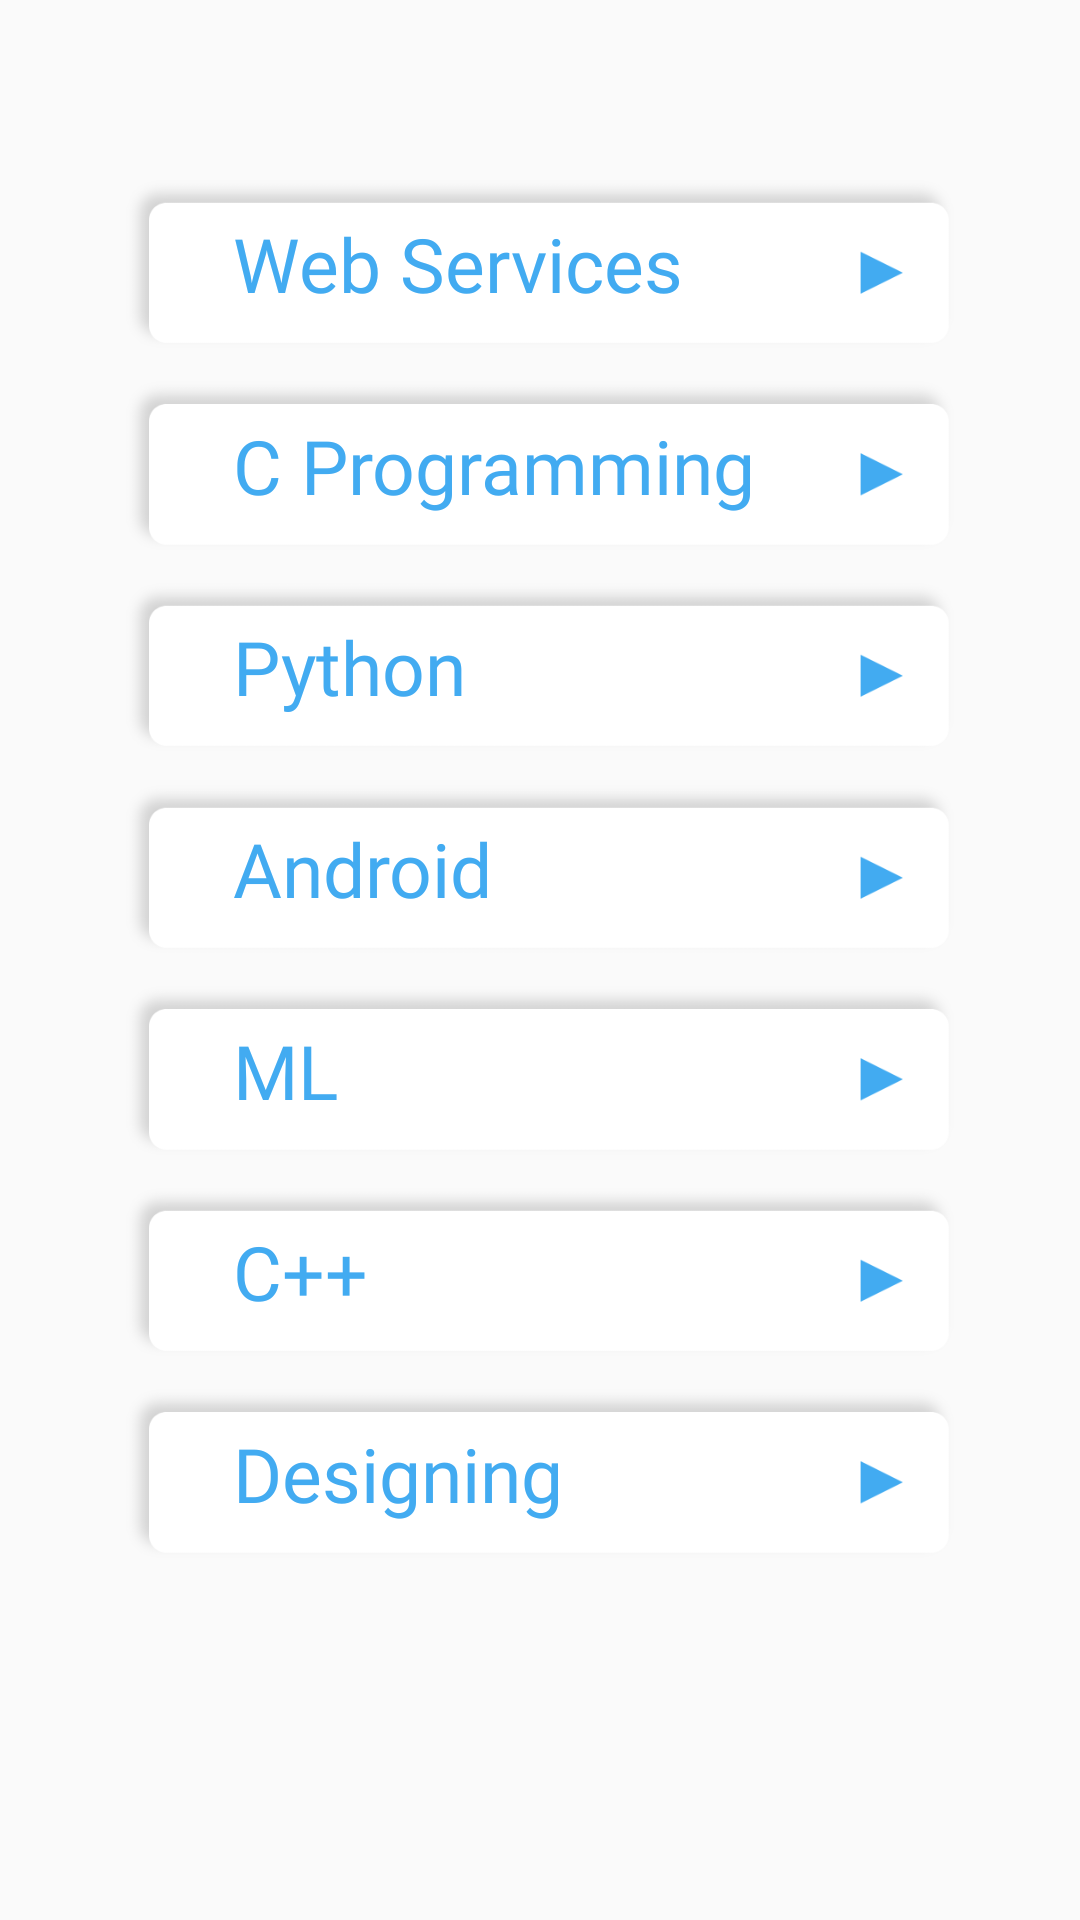

Produce the Android XML layout that renders to this screen, including the resource entries it uses.
<!-- AndroidManifest.xml: application theme AppTheme -->
<!-- res/layout/fragment_technology.xml -->
<?xml version="1.0" encoding="utf-8"?>
<androidx.constraintlayout.widget.ConstraintLayout xmlns:android="http://schemas.android.com/apk/res/android"
    android:layout_width="match_parent"
    android:layout_height="match_parent"
    xmlns:app="http://schemas.android.com/apk/res-auto">

    <Button
        android:id="@+id/web_techno_btn"
        android:layout_width="0dp"
        android:layout_height="0dp"
        android:background="@drawable/btn_back1"
        android:fontFamily="@font/bold"
        android:text="      Web Services"
        android:textAlignment="textStart"
        android:textAllCaps="false"
        android:textColor="@color/blue"
        android:textSize="25dp"
        app:layout_constraintBottom_toTopOf="@+id/guideline70"
        app:layout_constraintEnd_toStartOf="@+id/guideline67"
        app:layout_constraintStart_toStartOf="@+id/guideline66"
        app:layout_constraintTop_toTopOf="@+id/guideline69" />

    <Button
        android:id="@+id/c_pro_active_btn"
        android:layout_width="0dp"
        android:layout_height="0dp"
        android:background="@drawable/btn_back1"
        android:fontFamily="@font/bold"
        android:text="      C Programming"
        android:textAlignment="textStart"
        android:textAllCaps="false"
        android:textColor="@color/blue"
        android:textSize="25dp"
        app:layout_constraintBottom_toTopOf="@+id/guideline72"
        app:layout_constraintEnd_toStartOf="@+id/guideline67"
        app:layout_constraintStart_toStartOf="@+id/guideline66"
        app:layout_constraintTop_toTopOf="@+id/guideline71" />

    <Button
        android:id="@+id/python_active_btn"
        android:layout_width="0dp"
        android:layout_height="0dp"
        android:background="@drawable/btn_back1"
        android:fontFamily="@font/bold"
        android:text="      Python"
        android:textAlignment="textStart"
        android:textAllCaps="false"
        android:textColor="@color/blue"
        android:textSize="25dp"
        app:layout_constraintBottom_toTopOf="@+id/guideline74"
        app:layout_constraintEnd_toStartOf="@+id/guideline67"
        app:layout_constraintStart_toStartOf="@+id/guideline66"
        app:layout_constraintTop_toTopOf="@+id/guideline73" />

    <Button
        android:id="@+id/android_active_btn"
        android:layout_width="0dp"
        android:layout_height="0dp"
        android:background="@drawable/btn_back1"
        android:fontFamily="@font/bold"
        android:text="      Android"
        android:textAlignment="textStart"
        android:textAllCaps="false"
        android:textColor="@color/blue"
        android:textSize="25dp"
        app:layout_constraintBottom_toTopOf="@+id/guideline76"
        app:layout_constraintEnd_toStartOf="@+id/guideline67"
        app:layout_constraintStart_toStartOf="@+id/guideline66"
        app:layout_constraintTop_toTopOf="@+id/guideline75" />

    <Button
        android:id="@+id/ML_active_btn"
        android:layout_width="0dp"
        android:layout_height="0dp"
        android:background="@drawable/btn_back1"
        android:fontFamily="@font/bold"
        android:text="      ML"
        android:textAlignment="textStart"
        android:textAllCaps="false"
        android:textColor="@color/blue"
        android:textSize="25dp"
        app:layout_constraintBottom_toTopOf="@+id/guideline78"
        app:layout_constraintEnd_toStartOf="@+id/guideline67"
        app:layout_constraintStart_toStartOf="@+id/guideline66"
        app:layout_constraintTop_toTopOf="@+id/guideline77" />

    <Button
        android:id="@+id/Cplusplus_active_btn"
        android:layout_width="0dp"
        android:layout_height="0dp"
        android:background="@drawable/btn_back1"
        android:fontFamily="@font/bold"
        android:text="      C++"
        android:textAlignment="textStart"
        android:textAllCaps="false"
        android:textColor="@color/blue"
        android:textSize="25dp"
        app:layout_constraintBottom_toTopOf="@+id/guideline80"
        app:layout_constraintEnd_toStartOf="@+id/guideline67"
        app:layout_constraintStart_toStartOf="@+id/guideline66"
        app:layout_constraintTop_toTopOf="@+id/guideline79" />

    <Button
        android:id="@+id/design_active_btn"
        android:layout_width="0dp"
        android:layout_height="0dp"
        android:background="@drawable/btn_back1"
        android:fontFamily="@font/bold"
        android:text="      Designing"
        android:textAlignment="textStart"
        android:textAllCaps="false"
        android:textColor="@color/blue"
        android:textSize="25dp"
        app:layout_constraintBottom_toTopOf="@+id/guideline82"
        app:layout_constraintEnd_toStartOf="@+id/guideline67"
        app:layout_constraintStart_toStartOf="@+id/guideline66"
        app:layout_constraintTop_toTopOf="@+id/guideline81" />

    <androidx.constraintlayout.widget.Guideline
        android:id="@+id/guideline64"
        android:layout_width="wrap_content"
        android:layout_height="wrap_content"
        android:orientation="vertical"
        app:layout_constraintGuide_begin="20dp"
        app:layout_constraintGuide_percent="0.0" />

    <androidx.constraintlayout.widget.Guideline
        android:id="@+id/guideline65"
        android:layout_width="wrap_content"
        android:layout_height="wrap_content"
        android:orientation="vertical"
        app:layout_constraintGuide_begin="20dp"
        app:layout_constraintGuide_percent="1.0" />

    <androidx.constraintlayout.widget.Guideline
        android:id="@+id/guideline66"
        android:layout_width="wrap_content"
        android:layout_height="wrap_content"
        android:orientation="vertical"
        app:layout_constraintGuide_begin="20dp"
        app:layout_constraintGuide_percent="0.11" />

    <androidx.constraintlayout.widget.Guideline
        android:id="@+id/guideline67"
        android:layout_width="wrap_content"
        android:layout_height="wrap_content"
        android:orientation="vertical"
        app:layout_constraintGuide_begin="20dp"
        app:layout_constraintGuide_percent="0.89" />

    <androidx.constraintlayout.widget.Guideline
        android:id="@+id/guideline68"
        android:layout_width="wrap_content"
        android:layout_height="wrap_content"
        android:orientation="horizontal"
        app:layout_constraintGuide_begin="20dp"
        app:layout_constraintGuide_percent="0.0" />

    <androidx.constraintlayout.widget.Guideline
        android:id="@+id/guideline69"
        android:layout_width="wrap_content"
        android:layout_height="wrap_content"
        android:orientation="horizontal"
        app:layout_constraintGuide_begin="20dp"
        app:layout_constraintGuide_percent="0.090" />

    <androidx.constraintlayout.widget.Guideline
        android:id="@+id/guideline70"
        android:layout_width="wrap_content"
        android:layout_height="wrap_content"
        android:orientation="horizontal"
        app:layout_constraintGuide_begin="20dp"
        app:layout_constraintGuide_percent="0.185" />

    <androidx.constraintlayout.widget.Guideline
        android:id="@+id/guideline71"
        android:layout_width="wrap_content"
        android:layout_height="wrap_content"
        android:orientation="horizontal"
        app:layout_constraintGuide_begin="20dp"
        app:layout_constraintGuide_percent="0.195" />

    <androidx.constraintlayout.widget.Guideline
        android:id="@+id/guideline72"
        android:layout_width="wrap_content"
        android:layout_height="wrap_content"
        android:orientation="horizontal"
        app:layout_constraintGuide_begin="20dp"
        app:layout_constraintGuide_percent="0.290" />

    <androidx.constraintlayout.widget.Guideline
        android:id="@+id/guideline73"
        android:layout_width="wrap_content"
        android:layout_height="wrap_content"
        android:orientation="horizontal"
        app:layout_constraintGuide_begin="20dp"
        app:layout_constraintGuide_percent="0.300" />

    <androidx.constraintlayout.widget.Guideline
        android:id="@+id/guideline74"
        android:layout_width="wrap_content"
        android:layout_height="wrap_content"
        android:orientation="horizontal"
        app:layout_constraintGuide_begin="20dp"
        app:layout_constraintGuide_percent="0.395" />

    <androidx.constraintlayout.widget.Guideline
        android:id="@+id/guideline75"
        android:layout_width="wrap_content"
        android:layout_height="wrap_content"
        android:orientation="horizontal"
        app:layout_constraintGuide_begin="20dp"
        app:layout_constraintGuide_percent="0.405" />

    <androidx.constraintlayout.widget.Guideline
        android:id="@+id/guideline76"
        android:layout_width="wrap_content"
        android:layout_height="wrap_content"
        android:orientation="horizontal"
        app:layout_constraintGuide_begin="20dp"
        app:layout_constraintGuide_percent="0.500" />

    <androidx.constraintlayout.widget.Guideline
        android:id="@+id/guideline77"
        android:layout_width="wrap_content"
        android:layout_height="wrap_content"
        android:orientation="horizontal"
        app:layout_constraintGuide_begin="20dp"
        app:layout_constraintGuide_percent="0.510" />

    <androidx.constraintlayout.widget.Guideline
        android:id="@+id/guideline78"
        android:layout_width="wrap_content"
        android:layout_height="wrap_content"
        android:orientation="horizontal"
        app:layout_constraintGuide_begin="20dp"
        app:layout_constraintGuide_percent="0.605" />

    <androidx.constraintlayout.widget.Guideline
        android:id="@+id/guideline79"
        android:layout_width="wrap_content"
        android:layout_height="wrap_content"
        android:orientation="horizontal"
        app:layout_constraintGuide_begin="20dp"
        app:layout_constraintGuide_percent="0.615" />

    <androidx.constraintlayout.widget.Guideline
        android:id="@+id/guideline80"
        android:layout_width="wrap_content"
        android:layout_height="wrap_content"
        android:orientation="horizontal"
        app:layout_constraintGuide_begin="20dp"
        app:layout_constraintGuide_percent="0.710" />

    <androidx.constraintlayout.widget.Guideline
        android:id="@+id/guideline81"
        android:layout_width="wrap_content"
        android:layout_height="wrap_content"
        android:orientation="horizontal"
        app:layout_constraintGuide_begin="20dp"
        app:layout_constraintGuide_percent="0.720" />

    <androidx.constraintlayout.widget.Guideline
        android:id="@+id/guideline82"
        android:layout_width="wrap_content"
        android:layout_height="wrap_content"
        android:orientation="horizontal"
        app:layout_constraintGuide_begin="20dp"
        app:layout_constraintGuide_percent="0.815" />


</androidx.constraintlayout.widget.ConstraintLayout>
<!-- resources referenced by this layout -->
<resources>
  <color name="blue">#42ABF1</color>
  <!-- drawable btn_back1: png bitmap (drawable-hdpi, 2839 bytes) -->
  <style name="AppTheme" parent="Theme.AppCompat.Light.NoActionBar">
          <item name="colorPrimary">@color/colorPrimary</item>
          <item name="colorPrimaryDark">@color/colorPrimaryDark</item>
          <item name="colorAccent">@color/colorAccent</item>
      </style>
  <color name="colorPrimary">#42ABF1</color>
  <color name="colorPrimaryDark">#42ABF1</color>
  <color name="colorAccent">#42ABF1</color>
</resources>
